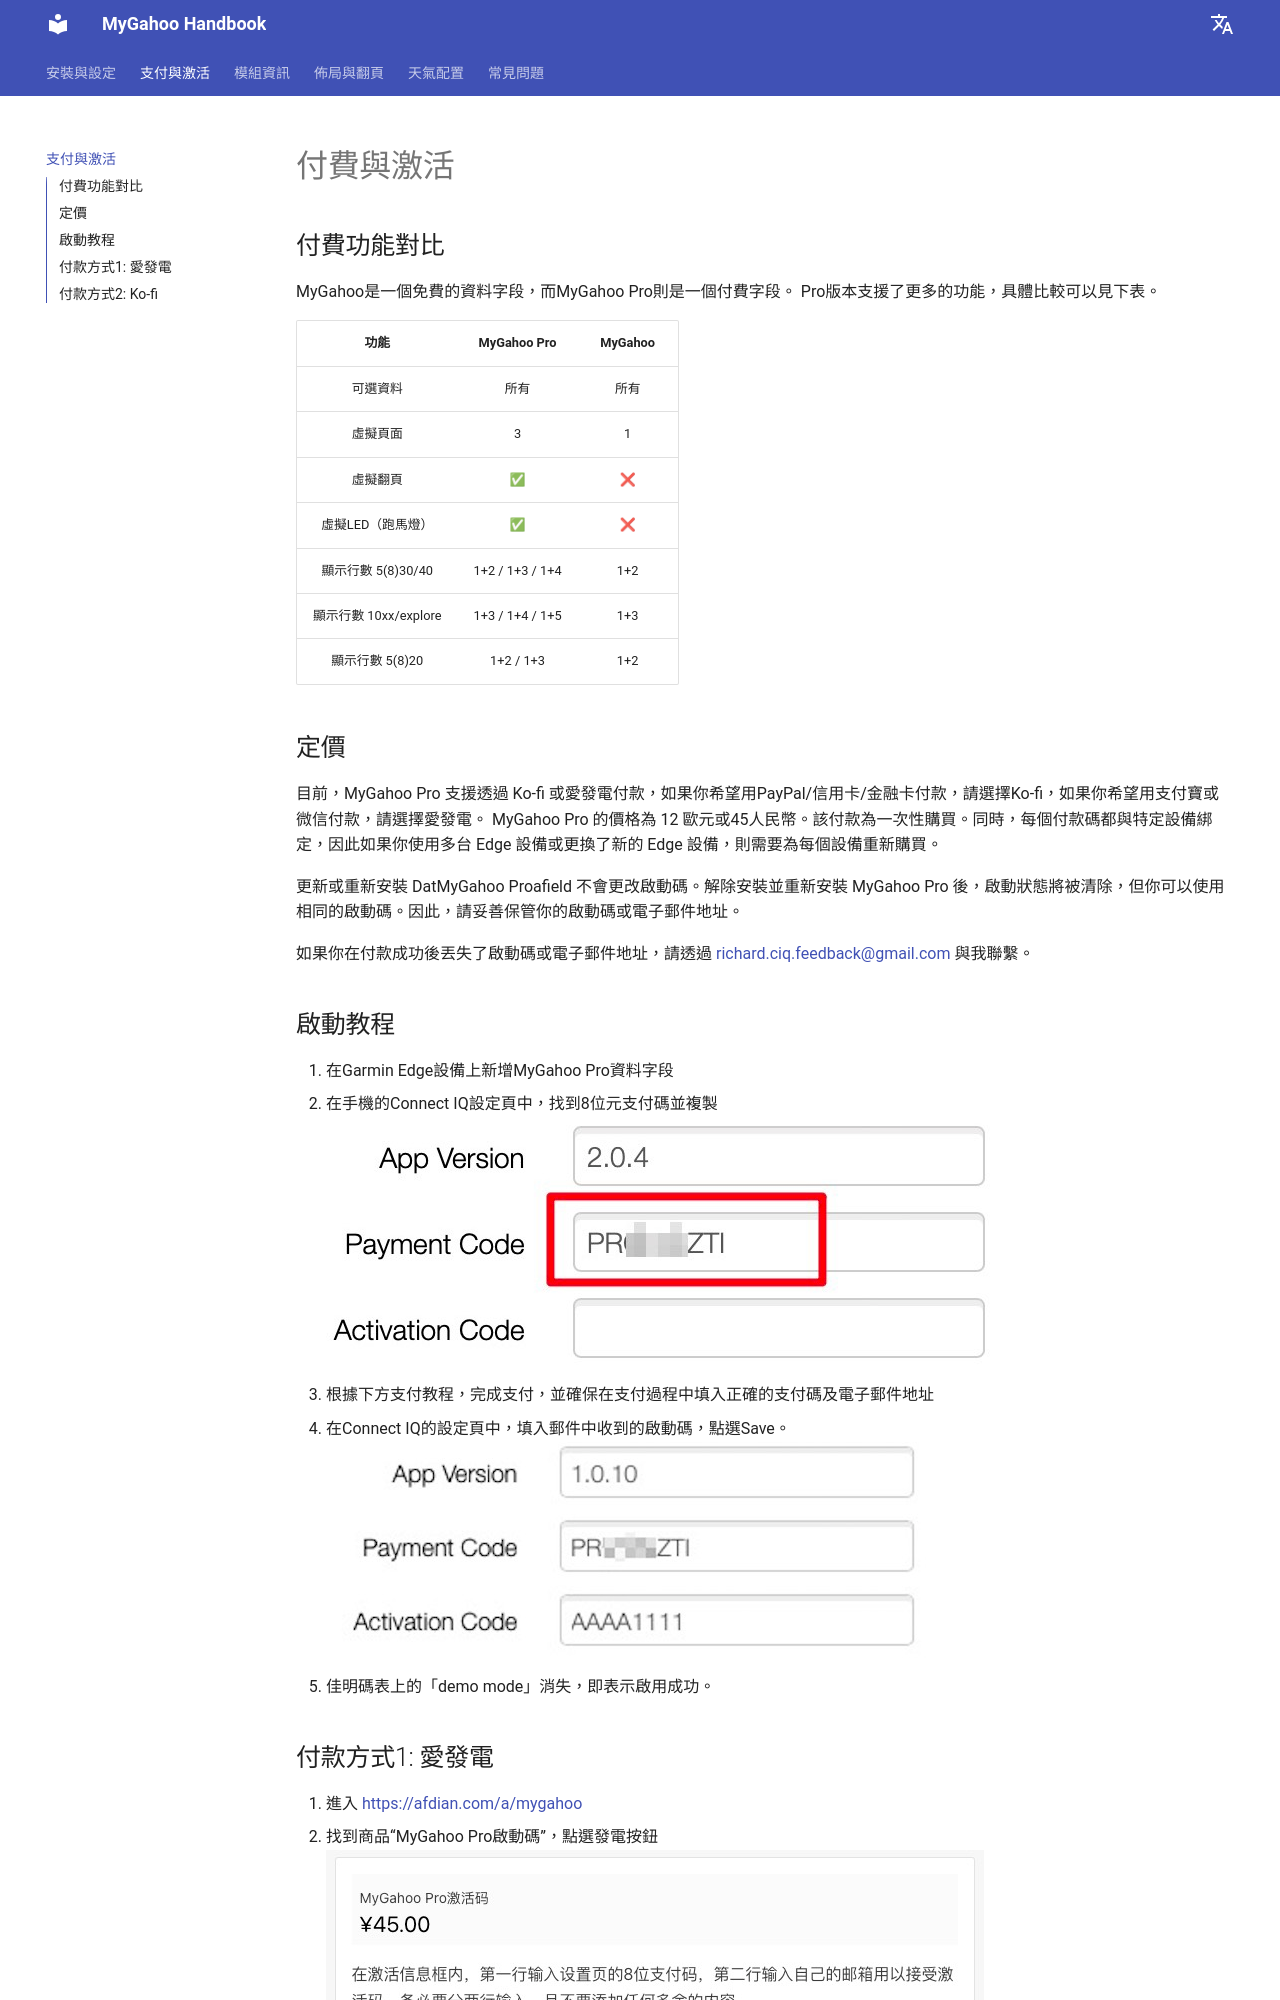

repository: MyGahoo/documents · page: zh-TW/pricing/index.html · generator: mkdocs

# 付費與激活

## 付費功能對比
MyGahoo是一個免費的資料字段，而MyGahoo Pro則是一個付費字段。 Pro版本支援了更多的功能，具體比較可以見下表。

|功能|MyGahoo Pro|MyGahoo|
|:-------:|:------------:|:----------------:|
|可選資料| 所有 | 所有|
|虛擬頁面|3|1|
|虛擬翻頁|✅|❌|
|虛擬LED（跑馬燈）|✅|❌|
|顯示行數 5(8)30/40|1+2 / 1+3 / 1+4| 1+2|
|顯示行數 10xx/explore|1+3 / 1+4 / 1+5| 1+3|
|顯示行數 5(8)20|1+2 / 1+3 | 1+2|

## 定價

目前，MyGahoo Pro 支援透過 Ko-fi 或愛發電付款，如果你希望用PayPal/信用卡/金融卡付款，請選擇Ko-fi，如果你希望用支付寶或微信付款，請選擇愛發電。 MyGahoo Pro 的價格為 12 歐元或45人民幣。該付款為一次性購買。同時，每個付款碼都與特定設備綁定，因此如果你使用多台 Edge 設備或更換了新的 Edge 設備，則需要為每個設備重新購買。

更新或重新安裝 DatMyGahoo Proafield 不會更改啟動碼。解除安裝並重新安裝 MyGahoo Pro 後，啟動狀態將被清除，但你可以使用相同的啟動碼。因此，請妥善保管你的啟動碼或電子郵件地址。

如果你在付款成功後丟失了啟動碼或電子郵件地址，請透過 [richard.ciq.feedback@gmail.com](richard.ciq.feedback@gmail.com) 與我聯繫。
